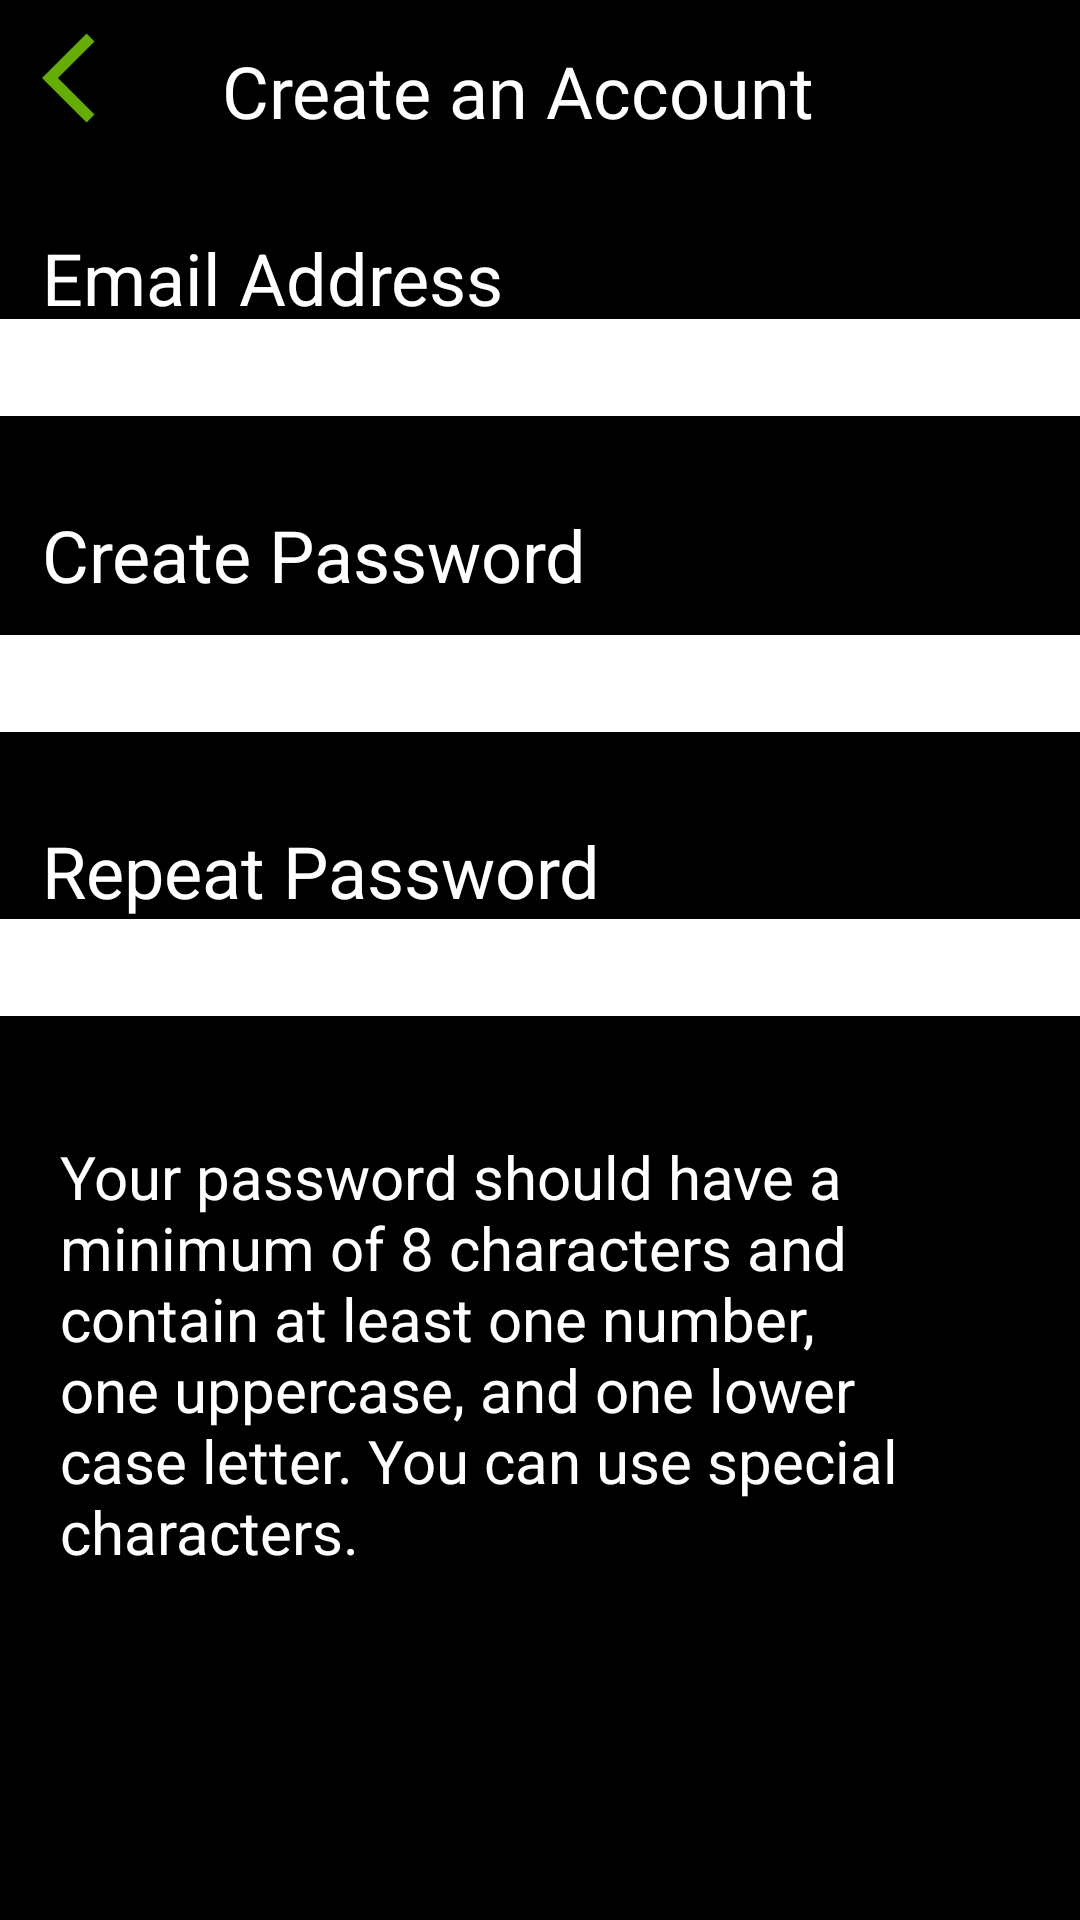

Android layout source for this screen:
<!-- AndroidManifest.xml: application theme Theme.AndroidActivity1 -->
<!-- res/layout/activity_account_creation.xml -->
<?xml version="1.0" encoding="utf-8"?>

<LinearLayout xmlns:android="http://schemas.android.com/apk/res/android"
    xmlns:app="http://schemas.android.com/apk/res-auto"
    xmlns:tools="http://schemas.android.com/tools"
    android:id="@+id/create_account_layout"
    android:layout_width="match_parent"
    android:layout_height="match_parent"
    android:layout_marginEnd="0dp"
    android:background="@color/black"
    android:orientation="vertical"
    tools:context=".AccountCreationActivity">

    <LinearLayout
        android:layout_width="match_parent"
        android:layout_height="wrap_content"
        android:orientation="horizontal">

        <ImageButton
            android:id="@+id/btn_back_create_account"
            android:layout_width="wrap_content"
            android:layout_height="wrap_content"
            android:layout_marginStart="20dp"
            android:layout_marginTop="14dp"
            android:background="@drawable/ic_baseline_arrow_back_ios_24"
            android:onClick="backButton"
            android:scaleX="1.5"
            android:scaleY="1.5" />

        <TextView
            android:id="@+id/txt_create_header"
            android:layout_width="wrap_content"
            android:layout_height="wrap_content"
            android:layout_marginStart="30dp"
            android:fontFamily="@font/museosans_500"
            android:layout_marginTop="14dp"
            android:text="Create an Account"
            android:textColor="#FFFFFF"
            android:textSize="24sp" />

    </LinearLayout>

    <TextView
        android:layout_marginTop="30dp"
        android:id="@+id/emailAddressPrompt"
        android:layout_width="match_parent"
        android:layout_height="30dp"
        android:layout_weight="0"
        android:text="Email Address"
        android:textColor="#FFFFFF"
        android:textSize="24sp"
        android:layout_marginEnd="14dp"
        android:layout_marginStart="14dp"
        />
    <androidx.constraintlayout.widget.ConstraintLayout
        android:layout_width="match_parent"
        android:layout_height="wrap_content">

        <EditText
            android:id="@+id/emailAddressInput"
            android:layout_width="382dp"
            android:layout_height="wrap_content"
            android:background="@color/white"
            android:foregroundGravity="top"
            android:textSize="24sp"
            app:layout_constraintBottom_toBottomOf="parent"
            app:layout_constraintEnd_toEndOf="parent"
            app:layout_constraintStart_toStartOf="parent"
            app:layout_constraintTop_toTopOf="parent" />

        <ImageView
            android:id="@+id/emailAddressImage"
            android:layout_width="wrap_content"
            android:layout_height="wrap_content"
            app:layout_constraintBottom_toBottomOf="@+id/emailAddressInput"
            app:layout_constraintEnd_toEndOf="@+id/emailAddressInput"
            app:layout_constraintHorizontal_bias="0.967"
            app:layout_constraintStart_toStartOf="@+id/emailAddressInput"
            app:layout_constraintTop_toTopOf="@+id/emailAddressInput"
            app:layout_constraintVertical_bias="0.48" />
    </androidx.constraintlayout.widget.ConstraintLayout>

    <TextView
        android:layout_marginTop="30dp"
        android:textSize="24sp"
        android:id="@+id/passwordPrompt"
        android:layout_width="match_parent"
        android:layout_height="43dp"
        android:text="Create Password"
        android:textColor="#FFFFFF"
        android:layout_marginEnd="14dp"
        android:layout_marginStart="14dp"/>
    <androidx.constraintlayout.widget.ConstraintLayout
        android:layout_width="match_parent"
        android:layout_height="wrap_content">

        <EditText
            android:id="@+id/passwordInput"
            android:layout_width="381dp"
            android:layout_height="wrap_content"
            android:background="@color/white"
            android:textSize="24sp"
            app:layout_constraintBottom_toBottomOf="parent"
            app:layout_constraintEnd_toEndOf="parent"
            app:layout_constraintStart_toStartOf="parent"
            app:layout_constraintTop_toTopOf="parent" />

        <ImageView
            android:id="@+id/createPasswordImage"
            android:layout_width="wrap_content"
            android:layout_height="wrap_content"
            app:layout_constraintBottom_toBottomOf="parent"
            app:layout_constraintEnd_toEndOf="@+id/passwordInput"
            app:layout_constraintHorizontal_bias="0.959"
            app:layout_constraintStart_toStartOf="@+id/passwordInput"
            app:layout_constraintTop_toTopOf="@+id/passwordInput"
            app:layout_constraintVertical_bias="0.478" />
    </androidx.constraintlayout.widget.ConstraintLayout>

    <TextView
        android:id="@+id/checkPasswordPrompt"
        android:layout_width="383dp"
        android:layout_height="wrap_content"
        android:layout_marginStart="14dp"
        android:layout_marginTop="30dp"
        android:layout_marginEnd="14dp"
        android:text="Repeat Password"
        android:textColor="#FFFFFF"
        android:textSize="24sp" />
    <androidx.constraintlayout.widget.ConstraintLayout
        android:layout_width="match_parent"
        android:layout_height="wrap_content">

        <EditText
            android:id="@+id/checkPasswordInput"
            android:layout_width="382dp"
            android:layout_height="wrap_content"
            android:background="@color/white"
            android:textSize="24sp"
            app:layout_constraintBottom_toBottomOf="parent"
            app:layout_constraintEnd_toEndOf="parent"
            app:layout_constraintStart_toStartOf="parent"
            app:layout_constraintTop_toTopOf="parent" />

        <ImageView
            android:id="@+id/repeatPasswordImage"
            android:layout_width="wrap_content"
            android:layout_height="wrap_content"
            app:layout_constraintBottom_toBottomOf="@+id/checkPasswordInput"
            app:layout_constraintEnd_toEndOf="@+id/checkPasswordInput"
            app:layout_constraintHorizontal_bias="0.967"
            app:layout_constraintStart_toStartOf="@+id/checkPasswordInput"
            app:layout_constraintTop_toTopOf="@+id/checkPasswordInput"
            app:layout_constraintVertical_bias="0.478" />
    </androidx.constraintlayout.widget.ConstraintLayout>

    <TextView
        android:layout_marginTop="40dp"
        android:layout_marginStart="20dp"
        android:layout_marginEnd="20dp"
        android:id="@+id/txt_password_req"
        android:layout_width="wrap_content"
        android:layout_height="wrap_content"
        android:textColor="#FFFFFF"
        android:text="@string/your_password"
        android:textSize="20dp"
        />

    <androidx.constraintlayout.widget.ConstraintLayout
        android:layout_width="match_parent"
        android:layout_height="wrap_content"
        android:layout_marginTop="60dp">

        <ImageButton
            android:id="@+id/btn_img_create_account"
            android:layout_width="326dp"
            android:layout_height="81dp"
            android:layout_gravity="center"
            android:background="@drawable/gradient_button_background2x"
            app:layout_constraintBottom_toBottomOf="parent"
            app:layout_constraintEnd_toEndOf="parent"
            app:layout_constraintHorizontal_bias="0.494"
            app:layout_constraintStart_toStartOf="parent"
            app:layout_constraintTop_toTopOf="parent"
            app:layout_constraintVertical_bias="0.0" />
        <TextView
            android:id="@+id/text_btn_create_account"
            android:layout_width="wrap_content"
            android:layout_height="wrap_content"
            android:gravity="center"
            android:text="Next"
            android:textSize="24dp"
            android:textColor="@color/black"
            app:layout_constraintBottom_toBottomOf="@+id/btn_img_create_account"
            app:layout_constraintEnd_toEndOf="@+id/btn_img_create_account"
            app:layout_constraintStart_toStartOf="@+id/btn_img_create_account"
            app:layout_constraintTop_toTopOf="@+id/btn_img_create_account" />
    </androidx.constraintlayout.widget.ConstraintLayout>

</LinearLayout>
<!-- resources referenced by this layout -->
<resources>
  <!-- drawable ic_baseline_arrow_back_ios_24 (drawable) -->
  <vector android:height="24dp" android:tint="#66AD03"
      android:viewportHeight="24" android:viewportWidth="24"
      android:width="24dp" xmlns:android="http://schemas.android.com/apk/res/android">
      <path android:fillColor="@android:color/white" android:pathData="M11.67,3.87L9.9,2.1 0,12l9.9,9.9 1.77,-1.77L3.54,12z"/>
  </vector>
  <string name="your_password">Your password should have a minimum of 8 characters and contain at least one number, one uppercase, and one lower case letter. You can use special characters.</string>
  <style name="Theme.AndroidActivity1" parent="Theme.MaterialComponents.DayNight.DarkActionBar">
          
          <item name="colorPrimary">@color/purple_500</item>
          <item name="colorPrimaryVariant">@color/purple_700</item>
          <item name="colorOnPrimary">@color/white</item>
          
          <item name="colorSecondary">@color/teal_200</item>
          <item name="colorSecondaryVariant">@color/teal_700</item>
          <item name="colorOnSecondary">@color/black</item>
          
          <item name="android:statusBarColor" tools:targetApi="l">?attr/colorPrimaryVariant</item>
          
      </style>
  <!-- not gathered from this repository: default colours our renderer supplied (Android Studio template values) -->
  <color name="purple_500">#FF6200EE</color>
  <color name="purple_700">#FF3700B3</color>
  <color name="teal_200">#FF03DAC5</color>
  <color name="teal_700">#FF018786</color>
  <color name="black">#FF000000</color>
  <color name="white">#FFFFFFFF</color>
</resources>
